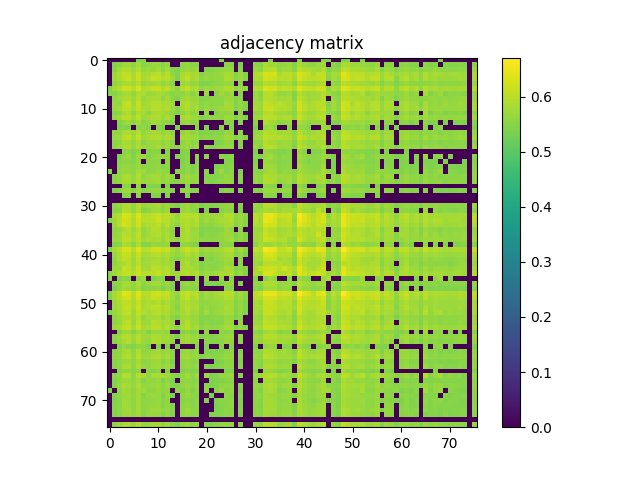

Source data for this figure (header and first rows):
0.000000000000000000e+00, 0.000000000000000000e+00, 0.000000000000000000e+00, 0.000000000000000000e+00, 0.000000000000000000e+00, 0.000000000000000000e+00, 5.413900000000000379e-01, 5.498600000000000154e-01, 0.000000000000000000e+00, 0.000000000000000000e+00, 0.000000000000000000e+00, 0.000000000000000000e+00, 0.000000000000000000e+00, 0.000000000000000000e+00, 0.000000000000000000e+00, 0.000000000000000000e+00, 0.000000000000000000e+00, 0.000000000000000000e+00, 0.000000000000000000e+00, 0.000000000000000000e+00, 0.000000000000000000e+00, 0.000000000000000000e+00, 0.000000000000000000e+00, 5.508100000000000218e-01
0.000000000000000000e+00, 5.437600000000000211e-01, 5.511700000000000488e-01, 5.698800000000000532e-01, 5.733899999999999553e-01, 5.581300000000000150e-01, 5.816500000000000004e-01, 5.476799999999999446e-01, 5.625299999999999745e-01, 5.683399999999999563e-01, 5.689899999999999958e-01, 5.485999999999999766e-01, 5.652300000000000102e-01, 0.000000000000000000e+00, 0.000000000000000000e+00, 5.562500000000000222e-01, 5.677100000000000479e-01, 5.504799999999999693e-01, 5.545999999999999819e-01, 0.000000000000000000e+00, 0.000000000000000000e+00, 0.000000000000000000e+00, 0.000000000000000000e+00, 0.000000000000000000e+00
0.000000000000000000e+00, 5.511700000000000488e-01, 5.793500000000000316e-01, 5.899699999999999944e-01, 5.890699999999999825e-01, 5.709400000000000031e-01, 5.931999999999999496e-01, 5.629199999999999759e-01, 5.738499999999999712e-01, 5.643899999999999473e-01, 5.785299999999999887e-01, 5.542799999999999949e-01, 5.764200000000000434e-01, 5.495799999999999574e-01, 5.422000000000000153e-01, 5.631300000000000194e-01, 5.699899999999999967e-01, 5.591399999999999704e-01, 5.700800000000000312e-01, 0.000000000000000000e+00, 5.439800000000000191e-01, 5.476499999999999702e-01, 5.548699999999999743e-01, 5.574999999999999956e-01
0.000000000000000000e+00, 5.698800000000000532e-01, 5.899699999999999944e-01, 6.103699999999999681e-01, 6.069900000000000295e-01, 5.862300000000000288e-01, 6.184899999999999842e-01, 5.769800000000000484e-01, 5.855799999999999894e-01, 5.954500000000000348e-01, 6.032999999999999474e-01, 5.773700000000000498e-01, 6.002600000000000158e-01, 5.630399999999999849e-01, 5.469100000000000072e-01, 5.852100000000000080e-01, 5.985200000000000520e-01, 5.818200000000000038e-01, 5.863399999999999723e-01, 5.498600000000000154e-01, 5.628100000000000325e-01, 5.584299999999999820e-01, 5.639600000000000168e-01, 5.706999999999999851e-01
0.000000000000000000e+00, 5.733899999999999553e-01, 5.890699999999999825e-01, 6.069900000000000295e-01, 6.125099999999999989e-01, 5.847599999999999465e-01, 6.205899999999999750e-01, 5.834200000000000497e-01, 5.904800000000000049e-01, 6.109900000000000331e-01, 6.063100000000000156e-01, 5.901100000000000234e-01, 6.003300000000000303e-01, 5.748499999999999721e-01, 5.439699999999999536e-01, 5.872100000000000097e-01, 6.076500000000000234e-01, 5.795500000000000096e-01, 5.895599999999999730e-01, 5.547800000000000509e-01, 5.688299999999999468e-01, 5.602200000000000513e-01, 5.653899999999999482e-01, 5.657200000000000006e-01
0.000000000000000000e+00, 5.581300000000000150e-01, 5.709400000000000031e-01, 5.862300000000000288e-01, 5.847599999999999465e-01, 5.715099999999999625e-01, 5.949900000000000189e-01, 5.609399999999999942e-01, 5.753000000000000336e-01, 5.742500000000000382e-01, 5.765299999999999869e-01, 5.554599999999999538e-01, 5.753500000000000281e-01, 5.530300000000000216e-01, 0.000000000000000000e+00, 5.686499999999999888e-01, 5.774700000000000388e-01, 5.613500000000000156e-01, 5.662800000000000056e-01, 5.410399999999999654e-01, 5.428399999999999892e-01, 5.489199999999999635e-01, 5.536299999999999555e-01, 5.586600000000000454e-01
5.413900000000000379e-01, 5.816500000000000004e-01, 5.931999999999999496e-01, 6.184800000000000297e-01, 6.205899999999999750e-01, 5.949900000000000189e-01, 6.290700000000000180e-01, 5.893399999999999750e-01, 5.995000000000000329e-01, 6.128400000000000514e-01, 6.140999999999999792e-01, 5.910199999999999898e-01, 6.068999999999999950e-01, 5.770199999999999774e-01, 5.545700000000000074e-01, 5.940199999999999925e-01, 6.087700000000000333e-01, 5.865700000000000358e-01, 5.946900000000000519e-01, 5.592000000000000304e-01, 5.718199999999999950e-01, 5.673799999999999955e-01, 5.720899999999999874e-01, 5.765000000000000124e-01
5.498600000000000154e-01, 5.476799999999999446e-01, 5.629199999999999759e-01, 5.769800000000000484e-01, 5.834200000000000497e-01, 5.609399999999999942e-01, 5.893399999999999750e-01, 5.845099999999999740e-01, 5.672399999999999665e-01, 5.745099999999999651e-01, 5.845399999999999485e-01, 5.783500000000000307e-01, 5.684399999999999453e-01, 5.520899999999999697e-01, 5.608199999999999852e-01, 5.596400000000000263e-01, 5.736400000000000388e-01, 5.514299999999999757e-01, 5.719400000000000039e-01, 0.000000000000000000e+00, 5.728699999999999903e-01, 0.000000000000000000e+00, 5.544400000000000439e-01, 5.750999999999999446e-01
0.000000000000000000e+00, 5.625299999999999745e-01, 5.738499999999999712e-01, 5.855799999999999894e-01, 5.904800000000000049e-01, 5.753000000000000336e-01, 5.995000000000000329e-01, 5.672399999999999665e-01, 5.795000000000000151e-01, 5.821899999999999853e-01, 5.826299999999999812e-01, 5.608999999999999542e-01, 5.790199999999999791e-01, 5.602500000000000258e-01, 5.439599999999999991e-01, 5.736799999999999677e-01, 5.839199999999999946e-01, 5.674900000000000500e-01, 5.708199999999999941e-01, 5.474599999999999467e-01, 5.464700000000000113e-01, 5.553500000000000103e-01, 5.566299999999999581e-01, 5.582000000000000295e-01
0.000000000000000000e+00, 5.683399999999999563e-01, 5.643899999999999473e-01, 5.954500000000000348e-01, 6.109900000000000331e-01, 5.742500000000000382e-01, 6.128400000000000514e-01, 5.745099999999999651e-01, 5.821899999999999853e-01, 5.953899999999999748e-01, 5.965099999999999847e-01, 5.821100000000000163e-01, 5.884500000000000286e-01, 5.773800000000000043e-01, 0.000000000000000000e+00, 5.818499999999999783e-01, 5.910100000000000353e-01, 5.759699999999999820e-01, 5.741699999999999582e-01, 5.511300000000000088e-01, 5.619399999999999951e-01, 5.539300000000000335e-01, 5.556799999999999518e-01, 5.582000000000000295e-01
0.000000000000000000e+00, 5.689899999999999958e-01, 5.785299999999999887e-01, 6.032999999999999474e-01, 6.063100000000000156e-01, 5.765299999999999869e-01, 6.140999999999999792e-01, 5.845299999999999940e-01, 5.826299999999999812e-01, 5.965200000000000502e-01, 5.981100000000000305e-01, 5.825799999999999867e-01, 5.908200000000000118e-01, 5.734599999999999698e-01, 5.520300000000000207e-01, 5.806000000000000050e-01, 5.929200000000000026e-01, 5.736900000000000333e-01, 5.853099999999999969e-01, 5.503000000000000114e-01, 5.677900000000000169e-01, 5.561300000000000132e-01, 5.616100000000000536e-01, 5.690600000000000103e-01
0.000000000000000000e+00, 5.485999999999999766e-01, 5.542799999999999949e-01, 5.773700000000000498e-01, 5.901100000000000234e-01, 5.554599999999999538e-01, 5.910199999999999898e-01, 5.783500000000000307e-01, 5.608999999999999542e-01, 5.821100000000000163e-01, 5.825799999999999867e-01, 5.807499999999999885e-01, 5.694799999999999862e-01, 5.565499999999999892e-01, 5.447199999999999820e-01, 5.569399999999999906e-01, 5.764200000000000434e-01, 5.556699999999999973e-01, 5.641599999999999948e-01, 0.000000000000000000e+00, 5.641399999999999748e-01, 0.000000000000000000e+00, 5.461700000000000443e-01, 5.616700000000000026e-01
0.000000000000000000e+00, 5.652300000000000102e-01, 5.764200000000000434e-01, 6.002600000000000158e-01, 6.003300000000000303e-01, 5.753500000000000281e-01, 6.068999999999999950e-01, 5.684399999999999453e-01, 5.790199999999999791e-01, 5.884500000000000286e-01, 5.908200000000000118e-01, 5.694799999999999862e-01, 5.848100000000000520e-01, 5.631300000000000194e-01, 0.000000000000000000e+00, 5.798600000000000421e-01, 5.871300000000000407e-01, 5.725599999999999579e-01, 5.741899999999999782e-01, 5.459300000000000264e-01, 5.542300000000000004e-01, 5.544900000000000384e-01, 5.555600000000000538e-01, 5.590000000000000524e-01
0.000000000000000000e+00, 0.000000000000000000e+00, 5.495799999999999574e-01, 5.630399999999999849e-01, 5.748499999999999721e-01, 5.530300000000000216e-01, 5.770199999999999774e-01, 5.520899999999999697e-01, 5.602500000000000258e-01, 5.773800000000000043e-01, 5.734599999999999698e-01, 5.565499999999999892e-01, 5.631300000000000194e-01, 5.462000000000000188e-01, 0.000000000000000000e+00, 5.556499999999999773e-01, 5.741600000000000037e-01, 5.507999999999999563e-01, 5.566400000000000237e-01, 0.000000000000000000e+00, 0.000000000000000000e+00, 0.000000000000000000e+00, 0.000000000000000000e+00, 0.000000000000000000e+00
0.000000000000000000e+00, 0.000000000000000000e+00, 5.422000000000000153e-01, 5.469100000000000072e-01, 5.439699999999999536e-01, 0.000000000000000000e+00, 5.545700000000000074e-01, 5.608199999999999852e-01, 5.439599999999999991e-01, 0.000000000000000000e+00, 5.520399999999999752e-01, 5.447199999999999820e-01, 0.000000000000000000e+00, 0.000000000000000000e+00, 5.475400000000000267e-01, 0.000000000000000000e+00, 0.000000000000000000e+00, 0.000000000000000000e+00, 5.506100000000000438e-01, 0.000000000000000000e+00, 5.435799999999999521e-01, 0.000000000000000000e+00, 0.000000000000000000e+00, 5.546299999999999564e-01
0.000000000000000000e+00, 5.562500000000000222e-01, 5.631300000000000194e-01, 5.852000000000000535e-01, 5.872100000000000097e-01, 5.686499999999999888e-01, 5.940199999999999925e-01, 5.596400000000000263e-01, 5.736799999999999677e-01, 5.818499999999999783e-01, 5.806000000000000050e-01, 5.569399999999999906e-01, 5.798600000000000421e-01, 5.556499999999999773e-01, 0.000000000000000000e+00, 5.597699999999999898e-01, 5.814000000000000279e-01, 5.564200000000000257e-01, 5.636200000000000099e-01, 5.421399999999999553e-01, 5.434499999999999886e-01, 5.447300000000000475e-01, 5.483599999999999586e-01, 5.474099999999999522e-01
0.000000000000000000e+00, 5.677100000000000479e-01, 5.699899999999999967e-01, 5.985200000000000520e-01, 6.076500000000000234e-01, 5.774700000000000388e-01, 6.087700000000000333e-01, 5.736400000000000388e-01, 5.839299999999999491e-01, 5.910100000000000353e-01, 5.929299999999999571e-01, 5.764200000000000434e-01, 5.871300000000000407e-01, 5.741600000000000037e-01, 0.000000000000000000e+00, 5.814000000000000279e-01, 5.866299999999999848e-01, 5.734500000000000153e-01, 5.734599999999999698e-01, 5.493700000000000250e-01, 5.585799999999999654e-01, 5.553099999999999703e-01, 5.572700000000000431e-01, 5.611899999999999666e-01
0.000000000000000000e+00, 5.504799999999999693e-01, 5.591399999999999704e-01, 5.818200000000000038e-01, 5.795500000000000096e-01, 5.613500000000000156e-01, 5.865700000000000358e-01, 5.514299999999999757e-01, 5.674900000000000500e-01, 5.759800000000000475e-01, 5.736900000000000333e-01, 5.556699999999999973e-01, 5.725599999999999579e-01, 5.507999999999999563e-01, 0.000000000000000000e+00, 5.564200000000000257e-01, 5.734500000000000153e-01, 5.531199999999999450e-01, 5.574700000000000211e-01, 0.000000000000000000e+00, 0.000000000000000000e+00, 0.000000000000000000e+00, 5.422500000000000098e-01, 5.433099999999999596e-01
0.000000000000000000e+00, 5.545999999999999819e-01, 5.700800000000000312e-01, 5.863399999999999723e-01, 5.895599999999999730e-01, 5.662800000000000056e-01, 5.946900000000000519e-01, 5.719400000000000039e-01, 5.708199999999999941e-01, 5.741699999999999582e-01, 5.853000000000000425e-01, 5.641599999999999948e-01, 5.741800000000000237e-01, 5.566400000000000237e-01, 5.506100000000000438e-01, 5.636200000000000099e-01, 5.734599999999999698e-01, 5.574700000000000211e-01, 5.731500000000000483e-01, 0.000000000000000000e+00, 5.587800000000000544e-01, 5.453099999999999614e-01, 5.533200000000000340e-01, 5.624000000000000110e-01
0.000000000000000000e+00, 0.000000000000000000e+00, 0.000000000000000000e+00, 5.498600000000000154e-01, 5.547800000000000509e-01, 5.410399999999999654e-01, 5.592000000000000304e-01, 0.000000000000000000e+00, 5.474700000000000122e-01, 5.511300000000000088e-01, 5.503000000000000114e-01, 0.000000000000000000e+00, 5.459199999999999608e-01, 0.000000000000000000e+00, 0.000000000000000000e+00, 5.421399999999999553e-01, 5.493599999999999595e-01, 0.000000000000000000e+00, 0.000000000000000000e+00, 0.000000000000000000e+00, 0.000000000000000000e+00, 0.000000000000000000e+00, 0.000000000000000000e+00, 0.000000000000000000e+00
0.000000000000000000e+00, 0.000000000000000000e+00, 5.439800000000000191e-01, 5.628100000000000325e-01, 5.688299999999999468e-01, 5.428399999999999892e-01, 5.718199999999999950e-01, 5.728699999999999903e-01, 5.464700000000000113e-01, 5.619399999999999951e-01, 5.677900000000000169e-01, 5.641399999999999748e-01, 5.542300000000000004e-01, 0.000000000000000000e+00, 5.435799999999999521e-01, 5.434499999999999886e-01, 5.585799999999999654e-01, 0.000000000000000000e+00, 5.587800000000000544e-01, 0.000000000000000000e+00, 5.578600000000000225e-01, 0.000000000000000000e+00, 0.000000000000000000e+00, 5.583399999999999475e-01
0.000000000000000000e+00, 0.000000000000000000e+00, 5.476499999999999702e-01, 5.584299999999999820e-01, 5.602200000000000513e-01, 5.489199999999999635e-01, 5.673799999999999955e-01, 0.000000000000000000e+00, 5.553500000000000103e-01, 5.539300000000000335e-01, 5.561300000000000132e-01, 0.000000000000000000e+00, 5.544900000000000384e-01, 0.000000000000000000e+00, 0.000000000000000000e+00, 5.447300000000000475e-01, 5.553099999999999703e-01, 0.000000000000000000e+00, 5.453099999999999614e-01, 0.000000000000000000e+00, 0.000000000000000000e+00, 0.000000000000000000e+00, 0.000000000000000000e+00, 0.000000000000000000e+00
0.000000000000000000e+00, 0.000000000000000000e+00, 5.548699999999999743e-01, 5.639600000000000168e-01, 5.653899999999999482e-01, 5.536299999999999555e-01, 5.720899999999999874e-01, 5.544400000000000439e-01, 5.566299999999999581e-01, 5.556799999999999518e-01, 5.616100000000000536e-01, 5.461700000000000443e-01, 5.555600000000000538e-01, 0.000000000000000000e+00, 0.000000000000000000e+00, 5.483599999999999586e-01, 5.572700000000000431e-01, 5.422500000000000098e-01, 5.533200000000000340e-01, 0.000000000000000000e+00, 0.000000000000000000e+00, 0.000000000000000000e+00, 5.406600000000000295e-01, 5.490300000000000180e-01
5.508100000000000218e-01, 0.000000000000000000e+00, 5.574999999999999956e-01, 5.706999999999999851e-01, 5.657200000000000006e-01, 5.586600000000000454e-01, 5.765000000000000124e-01, 5.750999999999999446e-01, 5.582099999999999840e-01, 5.582000000000000295e-01, 5.690600000000000103e-01, 5.616700000000000026e-01, 5.590000000000000524e-01, 0.000000000000000000e+00, 5.546299999999999564e-01, 5.474099999999999522e-01, 5.611899999999999666e-01, 5.433099999999999596e-01, 5.624000000000000110e-01, 0.000000000000000000e+00, 5.583399999999999475e-01, 0.000000000000000000e+00, 5.490199999999999525e-01, 5.713099999999999845e-01
0.000000000000000000e+00, 5.554099999999999593e-01, 5.646999999999999797e-01, 5.843000000000000416e-01, 5.871699999999999697e-01, 5.667900000000000160e-01, 5.941600000000000215e-01, 5.589899999999999869e-01, 5.709199999999999831e-01, 5.776299999999999768e-01, 5.801899999999999835e-01, 5.590899999999999759e-01, 5.749100000000000321e-01, 5.555400000000000338e-01, 0.000000000000000000e+00, 5.675599999999999534e-01, 5.789299999999999446e-01, 5.612300000000000066e-01, 5.649499999999999522e-01, 0.000000000000000000e+00, 5.474400000000000377e-01, 5.457999999999999519e-01, 5.474900000000000322e-01, 5.500099999999999989e-01
0.000000000000000000e+00, 5.520199999999999552e-01, 5.634799999999999809e-01, 5.824799999999999978e-01, 5.816299999999999804e-01, 5.654299999999999882e-01, 5.904000000000000359e-01, 5.685099999999999598e-01, 5.690399999999999903e-01, 5.733399999999999608e-01, 5.803800000000000070e-01, 5.626999999999999780e-01, 5.708800000000000541e-01, 5.480199999999999516e-01, 5.482799999999999896e-01, 5.619800000000000351e-01, 5.721000000000000529e-01, 5.571099999999999941e-01, 5.680699999999999639e-01, 0.000000000000000000e+00, 5.539699999999999624e-01, 5.441099999999999826e-01, 5.504499999999999948e-01, 5.604700000000000237e-01
0.000000000000000000e+00, 0.000000000000000000e+00, 0.000000000000000000e+00, 5.466800000000000548e-01, 5.508600000000000163e-01, 0.000000000000000000e+00, 5.554999999999999938e-01, 0.000000000000000000e+00, 5.440599999999999881e-01, 5.435900000000000176e-01, 5.439500000000000446e-01, 0.000000000000000000e+00, 5.409300000000000219e-01, 0.000000000000000000e+00, 0.000000000000000000e+00, 0.000000000000000000e+00, 5.468699999999999672e-01, 0.000000000000000000e+00, 0.000000000000000000e+00, 0.000000000000000000e+00, 0.000000000000000000e+00, 0.000000000000000000e+00, 0.000000000000000000e+00, 0.000000000000000000e+00
0.000000000000000000e+00, 5.422099999999999698e-01, 5.511899999999999578e-01, 5.689600000000000213e-01, 5.730600000000000138e-01, 5.520399999999999752e-01, 5.779499999999999638e-01, 5.492700000000000360e-01, 5.568300000000000471e-01, 5.653500000000000192e-01, 5.654099999999999682e-01, 5.491899999999999560e-01, 5.611399999999999721e-01, 5.460800000000000098e-01, 0.000000000000000000e+00, 5.554700000000000193e-01, 5.634900000000000464e-01, 5.492299999999999960e-01, 5.522599999999999731e-01, 0.000000000000000000e+00, 0.000000000000000000e+00, 0.000000000000000000e+00, 0.000000000000000000e+00, 5.405600000000000405e-01
0.000000000000000000e+00, 0.000000000000000000e+00, 0.000000000000000000e+00, 5.493500000000000050e-01, 5.503700000000000259e-01, 0.000000000000000000e+00, 5.557999999999999607e-01, 0.000000000000000000e+00, 0.000000000000000000e+00, 5.441700000000000426e-01, 5.424299999999999677e-01, 0.000000000000000000e+00, 5.424700000000000077e-01, 0.000000000000000000e+00, 0.000000000000000000e+00, 0.000000000000000000e+00, 5.446499999999999675e-01, 0.000000000000000000e+00, 0.000000000000000000e+00, 0.000000000000000000e+00, 0.000000000000000000e+00, 0.000000000000000000e+00, 0.000000000000000000e+00, 0.000000000000000000e+00
0.000000000000000000e+00, 0.000000000000000000e+00, 0.000000000000000000e+00, 0.000000000000000000e+00, 0.000000000000000000e+00, 0.000000000000000000e+00, 0.000000000000000000e+00, 0.000000000000000000e+00, 0.000000000000000000e+00, 0.000000000000000000e+00, 0.000000000000000000e+00, 0.000000000000000000e+00, 0.000000000000000000e+00, 0.000000000000000000e+00, 0.000000000000000000e+00, 0.000000000000000000e+00, 0.000000000000000000e+00, 0.000000000000000000e+00, 0.000000000000000000e+00, 0.000000000000000000e+00, 0.000000000000000000e+00, 0.000000000000000000e+00, 0.000000000000000000e+00, 0.000000000000000000e+00
0.000000000000000000e+00, 5.545099999999999474e-01, 5.678699999999999859e-01, 5.886599999999999611e-01, 5.877900000000000347e-01, 5.669999999999999485e-01, 5.949600000000000444e-01, 5.661000000000000476e-01, 5.723899999999999544e-01, 5.737999999999999767e-01, 5.835799999999999876e-01, 5.619399999999999951e-01, 5.754799999999999915e-01, 5.552399999999999558e-01, 5.433700000000000196e-01, 5.627199999999999980e-01, 5.726700000000000124e-01, 5.604500000000000037e-01, 5.709199999999999831e-01, 5.408199999999999674e-01, 5.504599999999999493e-01, 5.463500000000000023e-01, 5.510300000000000198e-01, 5.578999999999999515e-01
0.000000000000000000e+00, 5.489500000000000490e-01, 5.530899999999999705e-01, 5.935599999999999765e-01, 5.851399999999999935e-01, 5.634099999999999664e-01, 5.945399999999999574e-01, 5.492000000000000215e-01, 5.600100000000000078e-01, 5.705599999999999561e-01, 5.728499999999999703e-01, 5.562300000000000022e-01, 5.712300000000000155e-01, 0.000000000000000000e+00, 0.000000000000000000e+00, 5.642099999999999893e-01, 5.719600000000000239e-01, 5.554700000000000193e-01, 5.500899999999999679e-01, 0.000000000000000000e+00, 5.439800000000000191e-01, 0.000000000000000000e+00, 0.000000000000000000e+00, 5.491599999999999815e-01
0.000000000000000000e+00, 5.822800000000000198e-01, 5.934700000000000530e-01, 6.292400000000000215e-01, 6.253900000000000015e-01, 5.928299999999999681e-01, 6.322200000000000042e-01, 5.940299999999999470e-01, 5.951899999999999968e-01, 6.076399999999999579e-01, 6.180999999999999828e-01, 5.942600000000000104e-01, 6.029999999999999805e-01, 5.893800000000000150e-01, 5.635799999999999699e-01, 5.957999999999999963e-01, 6.049099999999999477e-01, 5.926599999999999646e-01, 6.008700000000000152e-01, 5.641100000000000003e-01, 5.733399999999999608e-01, 5.691599999999999993e-01, 5.725200000000000289e-01, 5.756200000000000205e-01
5.463099999999999623e-01, 5.749800000000000466e-01, 5.966500000000000137e-01, 6.219099999999999628e-01, 6.197599999999999776e-01, 5.890300000000000535e-01, 6.244899999999999896e-01, 5.977900000000000436e-01, 5.958200000000000163e-01, 6.019600000000000506e-01, 6.156800000000000050e-01, 5.949799999999999534e-01, 6.000100000000000433e-01, 5.785299999999999887e-01, 5.727600000000000469e-01, 5.887900000000000356e-01, 5.971800000000000441e-01, 5.839900000000000091e-01, 6.018400000000000416e-01, 5.599699999999999678e-01, 5.783199999999999452e-01, 5.644200000000000328e-01, 5.761100000000000110e-01, 5.820999999999999508e-01
0.000000000000000000e+00, 5.720800000000000329e-01, 5.977099999999999635e-01, 6.296199999999999575e-01, 6.171200000000000019e-01, 5.893199999999999550e-01, 6.238200000000000411e-01, 5.798999999999999710e-01, 5.904800000000000049e-01, 5.931699999999999751e-01, 6.050699999999999967e-01, 5.811199999999999699e-01, 5.986700000000000355e-01, 5.722000000000000419e-01, 5.523599999999999621e-01, 5.869199999999999973e-01, 5.932199999999999696e-01, 5.798299999999999566e-01, 5.899799999999999489e-01, 5.523099999999999676e-01, 5.631800000000000139e-01, 5.600500000000000478e-01, 5.683899999999999508e-01, 5.720199999999999729e-01
0.000000000000000000e+00, 5.574799999999999756e-01, 5.641199999999999548e-01, 5.838299999999999601e-01, 5.965500000000000247e-01, 5.708699999999999886e-01, 6.023100000000000120e-01, 5.636299999999999644e-01, 5.776599999999999513e-01, 5.963699999999999557e-01, 5.934099999999999930e-01, 5.723000000000000309e-01, 5.823599999999999888e-01, 5.585599999999999454e-01, 0.000000000000000000e+00, 5.754200000000000426e-01, 5.941699999999999759e-01, 5.685099999999999598e-01, 5.717499999999999805e-01, 5.430300000000000127e-01, 5.480099999999999971e-01, 5.475799999999999557e-01, 5.495999999999999774e-01, 5.527100000000000346e-01
0.000000000000000000e+00, 5.623799999999999910e-01, 5.724000000000000199e-01, 6.013399999999999856e-01, 5.944599999999999884e-01, 5.787799999999999612e-01, 6.080299999999999594e-01, 5.657799999999999496e-01, 5.768600000000000394e-01, 5.898900000000000254e-01, 5.958599999999999453e-01, 5.729199999999999848e-01, 5.871800000000000352e-01, 5.624099999999999655e-01, 0.000000000000000000e+00, 5.826500000000000012e-01, 5.893500000000000405e-01, 5.716499999999999915e-01, 5.734099999999999753e-01, 5.447800000000000420e-01, 5.561199999999999477e-01, 5.507400000000000073e-01, 5.548199999999999799e-01, 5.642700000000000493e-01
0.000000000000000000e+00, 5.686499999999999888e-01, 5.746900000000000341e-01, 6.042699999999999738e-01, 6.040400000000000214e-01, 5.827700000000000102e-01, 6.060600000000000431e-01, 5.724200000000000399e-01, 5.854800000000000004e-01, 5.838499999999999801e-01, 5.885000000000000231e-01, 5.664400000000000546e-01, 5.893699999999999495e-01, 5.734700000000000353e-01, 5.548600000000000199e-01, 5.780699999999999728e-01, 5.896700000000000275e-01, 5.714799999999999880e-01, 5.743899999999999562e-01, 5.532299999999999995e-01, 5.561000000000000387e-01, 5.561899999999999622e-01, 5.622800000000000020e-01, 5.632000000000000339e-01
0.000000000000000000e+00, 5.431300000000000017e-01, 5.482399999999999496e-01, 5.867400000000000393e-01, 5.765799999999999814e-01, 5.526900000000000146e-01, 5.893199999999999550e-01, 5.463700000000000223e-01, 5.501200000000000534e-01, 5.655900000000000372e-01, 5.618100000000000316e-01, 5.534700000000000175e-01, 5.653200000000000447e-01, 0.000000000000000000e+00, 0.000000000000000000e+00, 5.561099999999999932e-01, 5.628699999999999815e-01, 5.464299999999999713e-01, 5.416900000000000048e-01, 0.000000000000000000e+00, 0.000000000000000000e+00, 0.000000000000000000e+00, 0.000000000000000000e+00, 5.482099999999999751e-01
5.417800000000000393e-01, 5.846299999999999830e-01, 6.028700000000000170e-01, 6.289400000000000546e-01, 6.292299999999999560e-01, 5.983100000000000085e-01, 6.380400000000000515e-01, 5.999499999999999833e-01, 6.050499999999999767e-01, 6.231100000000000527e-01, 6.265899999999999803e-01, 6.030299999999999550e-01, 6.136700000000000488e-01, 5.858600000000000474e-01, 5.655599999999999516e-01, 5.983899999999999775e-01, 6.165300000000000225e-01, 5.943000000000000504e-01, 6.070699999999999985e-01, 5.647699999999999942e-01, 5.788299999999999557e-01, 5.704799999999999871e-01, 5.768100000000000449e-01, 5.806799999999999740e-01
0.000000000000000000e+00, 5.671100000000000030e-01, 5.875899999999999457e-01, 6.132499999999999618e-01, 6.097599999999999687e-01, 5.803000000000000380e-01, 6.170900000000000274e-01, 5.812699999999999534e-01, 5.855000000000000204e-01, 5.945000000000000284e-01, 6.022600000000000176e-01, 5.832500000000000462e-01, 5.918900000000000272e-01, 5.727999999999999758e-01, 5.581000000000000405e-01, 5.783599999999999852e-01, 5.924000000000000377e-01, 5.746900000000000341e-01, 5.890900000000000025e-01, 5.500399999999999734e-01, 5.634700000000000264e-01, 5.561599999999999877e-01, 5.635999999999999899e-01, 5.691500000000000448e-01
0.000000000000000000e+00, 5.559100000000000152e-01, 5.870900000000000007e-01, 6.067099999999999715e-01, 6.003600000000000048e-01, 5.734900000000000553e-01, 6.082400000000000029e-01, 5.680300000000000349e-01, 5.742000000000000437e-01, 5.773599999999999843e-01, 5.857700000000000129e-01, 5.714500000000000135e-01, 5.828499999999999792e-01, 5.593799999999999883e-01, 5.471300000000000052e-01, 5.674299999999999899e-01, 5.808499999999999774e-01, 5.635299999999999754e-01, 5.761800000000000255e-01, 0.000000000000000000e+00, 5.533500000000000085e-01, 5.448100000000000165e-01, 5.572599999999999776e-01, 5.640899999999999803e-01
0.000000000000000000e+00, 5.581399999999999695e-01, 5.778699999999999948e-01, 5.841199999999999726e-01, 6.007700000000000262e-01, 5.735799999999999788e-01, 6.042499999999999538e-01, 5.714200000000000390e-01, 5.781399999999999872e-01, 5.915099999999999802e-01, 5.894000000000000350e-01, 5.722399999999999709e-01, 5.796200000000000241e-01, 5.688499999999999668e-01, 0.000000000000000000e+00, 5.750899999999999901e-01, 5.905200000000000449e-01, 5.656900000000000261e-01, 5.744200000000000417e-01, 5.444400000000000350e-01, 5.542500000000000204e-01, 5.538699999999999735e-01, 5.551300000000000123e-01, 5.580699999999999550e-01
0.000000000000000000e+00, 5.712699999999999445e-01, 5.741000000000000547e-01, 6.121799999999999464e-01, 6.051999999999999602e-01, 5.837400000000000366e-01, 6.197899999999999521e-01, 5.792699999999999516e-01, 5.771899999999999809e-01, 6.000299999999999523e-01, 5.981499999999999595e-01, 5.869900000000000118e-01, 5.948299999999999699e-01, 5.686499999999999888e-01, 0.000000000000000000e+00, 5.863300000000000178e-01, 5.884700000000000486e-01, 5.773700000000000498e-01, 5.763800000000000034e-01, 5.467400000000000038e-01, 5.605599999999999472e-01, 5.536400000000000210e-01, 5.534700000000000175e-01, 5.649199999999999777e-01
5.515600000000000502e-01, 5.728499999999999703e-01, 5.897700000000000164e-01, 6.055000000000000382e-01, 6.109099999999999531e-01, 5.899900000000000144e-01, 6.195699999999999541e-01, 5.972399999999999931e-01, 5.999100000000000543e-01, 5.981999999999999540e-01, 6.086899999999999533e-01, 5.884000000000000341e-01, 5.985899999999999554e-01, 5.739199999999999857e-01, 5.712399999999999700e-01, 5.872500000000000497e-01, 5.999400000000000288e-01, 5.800300000000000455e-01, 5.971100000000000296e-01, 5.562700000000000422e-01, 5.740899999999999892e-01, 5.654599999999999627e-01, 5.764399999999999524e-01, 5.850699999999999790e-01
5.506199999999999983e-01, 0.000000000000000000e+00, 5.447600000000000220e-01, 5.533900000000000485e-01, 5.484900000000000331e-01, 0.000000000000000000e+00, 5.530500000000000416e-01, 5.722699999999999454e-01, 0.000000000000000000e+00, 5.408899999999999819e-01, 5.508800000000000363e-01, 5.574299999999999811e-01, 0.000000000000000000e+00, 0.000000000000000000e+00, 5.577600000000000335e-01, 0.000000000000000000e+00, 0.000000000000000000e+00, 0.000000000000000000e+00, 5.534000000000000030e-01, 0.000000000000000000e+00, 5.634200000000000319e-01, 0.000000000000000000e+00, 0.000000000000000000e+00, 5.653200000000000447e-01
0.000000000000000000e+00, 5.540599999999999969e-01, 5.625400000000000400e-01, 5.819299999999999473e-01, 5.830199999999999827e-01, 5.629800000000000360e-01, 5.913699999999999513e-01, 5.591500000000000359e-01, 5.696299999999999697e-01, 5.764299999999999979e-01, 5.782800000000000162e-01, 5.570899999999999741e-01, 5.711899999999999755e-01, 5.431200000000000472e-01, 0.000000000000000000e+00, 5.631899999999999684e-01, 5.726499999999999924e-01, 5.568300000000000471e-01, 5.661500000000000421e-01, 0.000000000000000000e+00, 5.411899999999999489e-01, 5.432900000000000507e-01, 5.447400000000000020e-01, 5.469399999999999817e-01
0.000000000000000000e+00, 5.408800000000000274e-01, 5.594099999999999628e-01, 5.805200000000000360e-01, 5.696900000000000297e-01, 5.544299999999999784e-01, 5.765799999999999814e-01, 5.456900000000000084e-01, 5.550100000000000033e-01, 5.537800000000000500e-01, 5.613099999999999756e-01, 5.414299999999999669e-01, 5.596200000000000063e-01, 5.410899999999999599e-01, 0.000000000000000000e+00, 5.484599999999999476e-01, 5.540599999999999969e-01, 5.478600000000000136e-01, 5.526100000000000456e-01, 0.000000000000000000e+00, 0.000000000000000000e+00, 0.000000000000000000e+00, 0.000000000000000000e+00, 0.000000000000000000e+00
5.408800000000000274e-01, 5.835700000000000331e-01, 6.038200000000000234e-01, 6.441099999999999604e-01, 6.318099999999999827e-01, 6.025599999999999845e-01, 6.409899999999999487e-01, 5.987200000000000299e-01, 6.007599999999999607e-01, 6.183600000000000207e-01, 6.242100000000000426e-01, 6.061299999999999466e-01, 6.152199999999999891e-01, 5.793700000000000516e-01, 5.600600000000000023e-01, 6.035300000000000109e-01, 6.109299999999999731e-01, 5.971199999999999841e-01, 6.015800000000000036e-01, 5.610600000000000032e-01, 5.773099999999999898e-01, 5.689499999999999558e-01, 5.770600000000000174e-01, 5.851399999999999935e-01
5.419399999999999773e-01, 5.801300000000000345e-01, 5.985200000000000520e-01, 6.203300000000000480e-01, 6.264899999999999913e-01, 5.904599999999999849e-01, 6.312999999999999723e-01, 5.906599999999999628e-01, 5.951600000000000223e-01, 6.140099999999999447e-01, 6.122199999999999864e-01, 5.969100000000000517e-01, 6.042100000000000248e-01, 5.788900000000000157e-01, 5.507699999999999818e-01, 5.927299999999999791e-01, 6.098200000000000287e-01, 5.838299999999999601e-01, 5.961999999999999522e-01, 5.570100000000000051e-01, 5.763700000000000490e-01, 5.644799999999999818e-01, 5.715500000000000025e-01, 5.754799999999999915e-01
0.000000000000000000e+00, 5.708199999999999941e-01, 5.843199999999999505e-01, 6.036099999999999799e-01, 6.031600000000000295e-01, 5.856500000000000039e-01, 6.119999999999999885e-01, 5.806099999999999595e-01, 5.920299999999999452e-01, 5.858100000000000529e-01, 5.968900000000000317e-01, 5.714099999999999735e-01, 5.888099999999999445e-01, 5.691699999999999537e-01, 5.597100000000000408e-01, 5.843000000000000416e-01, 5.900600000000000289e-01, 5.769300000000000539e-01, 5.825399999999999467e-01, 5.562399999999999567e-01, 5.610600000000000032e-01, 5.634400000000000519e-01, 5.678600000000000314e-01, 5.718900000000000095e-01
0.000000000000000000e+00, 5.715000000000000080e-01, 5.839999999999999636e-01, 6.069700000000000095e-01, 6.124600000000000044e-01, 5.826900000000000412e-01, 6.188500000000000112e-01, 5.823599999999999888e-01, 5.869799999999999462e-01, 6.034000000000000474e-01, 6.037400000000000544e-01, 5.872199999999999642e-01, 5.957799999999999763e-01, 5.704900000000000526e-01, 5.480800000000000116e-01, 5.868100000000000538e-01, 5.992199999999999749e-01, 5.775500000000000078e-01, 5.881899999999999906e-01, 5.503099999999999659e-01, 5.686999999999999833e-01, 5.576799999999999535e-01, 5.639499999999999513e-01, 5.703899999999999526e-01
5.420599999999999863e-01, 5.676099999999999479e-01, 5.792599999999999971e-01, 6.035700000000000509e-01, 6.076899999999999524e-01, 5.755500000000000060e-01, 6.103300000000000392e-01, 5.901800000000000379e-01, 5.830600000000000227e-01, 5.900699999999999834e-01, 5.993699999999999584e-01, 5.825599999999999667e-01, 5.888299999999999645e-01, 5.753700000000000481e-01, 5.611500000000000377e-01, 5.778699999999999948e-01, 5.930600000000000316e-01, 5.712099999999999955e-01, 5.820400000000000018e-01, 5.504200000000000204e-01, 5.786700000000000177e-01, 5.570500000000000451e-01, 5.667200000000000015e-01, 5.745000000000000107e-01
0.000000000000000000e+00, 5.586999999999999744e-01, 5.686600000000000543e-01, 5.882899999999999796e-01, 5.900699999999999834e-01, 5.714099999999999735e-01, 5.961400000000000032e-01, 5.596400000000000263e-01, 5.781399999999999872e-01, 5.781699999999999617e-01, 5.833700000000000552e-01, 5.585099999999999509e-01, 5.774599999999999733e-01, 5.578300000000000480e-01, 5.420800000000000063e-01, 5.714599999999999680e-01, 5.815799999999999859e-01, 5.656799999999999606e-01, 5.689899999999999958e-01, 5.465400000000000258e-01, 5.455400000000000249e-01, 5.515099999999999447e-01, 5.529600000000000071e-01, 5.525700000000000056e-01
0.000000000000000000e+00, 5.587800000000000544e-01, 5.659499999999999531e-01, 5.936200000000000365e-01, 6.053100000000000147e-01, 5.673099999999999810e-01, 6.054199999999999582e-01, 5.695500000000000007e-01, 5.745500000000000052e-01, 5.963899999999999757e-01, 5.913899999999999713e-01, 5.780699999999999728e-01, 5.846200000000000285e-01, 5.686200000000000143e-01, 0.000000000000000000e+00, 5.750100000000000211e-01, 5.926500000000000101e-01, 5.688900000000000068e-01, 5.697799999999999532e-01, 5.444600000000000550e-01, 5.539800000000000280e-01, 5.474599999999999467e-01, 5.514499999999999957e-01, 5.504999999999999893e-01
0.000000000000000000e+00, 5.704200000000000381e-01, 5.817600000000000549e-01, 6.046599999999999753e-01, 6.116099999999999870e-01, 5.813199999999999479e-01, 6.154399999999999871e-01, 5.802399999999999780e-01, 5.858600000000000474e-01, 5.969299999999999606e-01, 6.019400000000000306e-01, 5.808600000000000430e-01, 5.926700000000000301e-01, 5.719999999999999529e-01, 5.505400000000000293e-01, 5.842199999999999616e-01, 5.973800000000000221e-01, 5.757499999999999840e-01, 5.848200000000000065e-01, 5.511500000000000288e-01, 5.675499999999999989e-01, 5.582799999999999985e-01, 5.621199999999999530e-01, 5.677999999999999714e-01
0.000000000000000000e+00, 0.000000000000000000e+00, 5.424900000000000277e-01, 5.701000000000000512e-01, 5.707900000000000196e-01, 5.430500000000000327e-01, 5.729999999999999538e-01, 5.689199999999999813e-01, 5.446699999999999875e-01, 5.656700000000000061e-01, 5.658300000000000551e-01, 5.698400000000000132e-01, 5.555600000000000538e-01, 0.000000000000000000e+00, 0.000000000000000000e+00, 5.442099999999999715e-01, 5.591800000000000104e-01, 5.407499999999999529e-01, 5.522399999999999531e-01, 0.000000000000000000e+00, 5.573099999999999721e-01, 0.000000000000000000e+00, 0.000000000000000000e+00, 5.567800000000000527e-01
0.000000000000000000e+00, 5.602000000000000313e-01, 5.727400000000000269e-01, 5.933899999999999730e-01, 5.948799999999999644e-01, 5.709999999999999520e-01, 6.023800000000000265e-01, 5.691000000000000503e-01, 5.749900000000000011e-01, 5.878700000000000037e-01, 5.883899999999999686e-01, 5.714299999999999935e-01, 5.814000000000000279e-01, 5.591599999999999904e-01, 5.406199999999999894e-01, 5.737400000000000277e-01, 5.857700000000000129e-01, 5.681399999999999784e-01, 5.757999999999999785e-01, 5.427300000000000457e-01, 5.537499999999999645e-01, 5.500899999999999679e-01, 5.538300000000000445e-01, 5.608699999999999797e-01
0.000000000000000000e+00, 5.552399999999999558e-01, 5.673700000000000410e-01, 5.828100000000000502e-01, 5.958099999999999508e-01, 5.653299999999999992e-01, 5.985899999999999554e-01, 5.662099999999999911e-01, 5.677299999999999569e-01, 5.878900000000000237e-01, 5.845099999999999740e-01, 5.715799999999999770e-01, 5.750800000000000356e-01, 5.606600000000000472e-01, 0.000000000000000000e+00, 5.701100000000000056e-01, 5.835599999999999676e-01, 5.632899999999999574e-01, 5.696200000000000152e-01, 0.000000000000000000e+00, 5.547699999999999854e-01, 5.478699999999999681e-01, 5.482200000000000406e-01, 5.544900000000000384e-01
0.000000000000000000e+00, 0.000000000000000000e+00, 5.440099999999999936e-01, 5.670300000000000340e-01, 5.479300000000000281e-01, 5.442200000000000371e-01, 5.597800000000000553e-01, 5.560199999999999587e-01, 5.421500000000000208e-01, 0.000000000000000000e+00, 5.498699999999999699e-01, 0.000000000000000000e+00, 5.446400000000000130e-01, 0.000000000000000000e+00, 5.422400000000000553e-01, 0.000000000000000000e+00, 0.000000000000000000e+00, 0.000000000000000000e+00, 5.441399999999999570e-01, 0.000000000000000000e+00, 5.412000000000000144e-01, 0.000000000000000000e+00, 0.000000000000000000e+00, 5.507699999999999818e-01
0.000000000000000000e+00, 5.504799999999999693e-01, 5.626200000000000090e-01, 5.800600000000000200e-01, 5.864500000000000268e-01, 5.603299999999999947e-01, 5.901199999999999779e-01, 5.582599999999999785e-01, 5.649100000000000232e-01, 5.732699999999999463e-01, 5.808799999999999519e-01, 5.565799999999999637e-01, 5.700399999999999912e-01, 5.503900000000000459e-01, 0.000000000000000000e+00, 5.654299999999999882e-01, 5.700600000000000112e-01, 5.552200000000000468e-01, 5.642000000000000348e-01, 0.000000000000000000e+00, 5.443099999999999605e-01, 5.425699999999999967e-01, 5.449899999999999745e-01, 5.428199999999999692e-01
... 15 more rows
